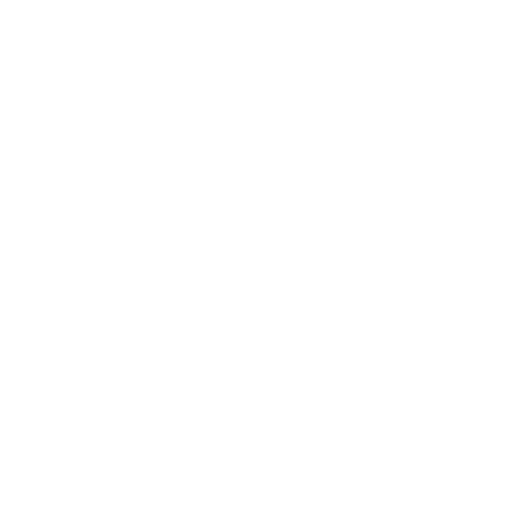
t = 0.00 s
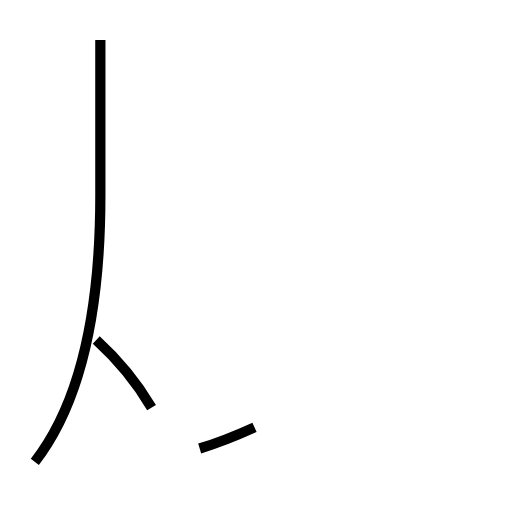
t = 1.70 s
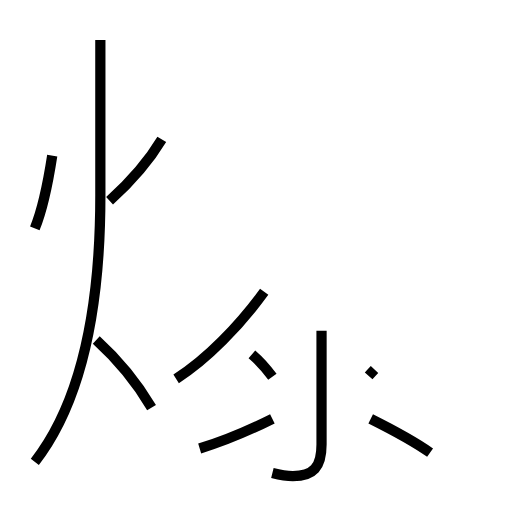
t = 3.44 s
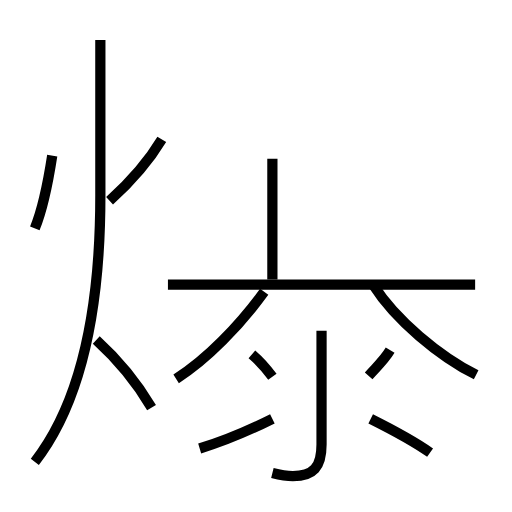
t = 5.16 s
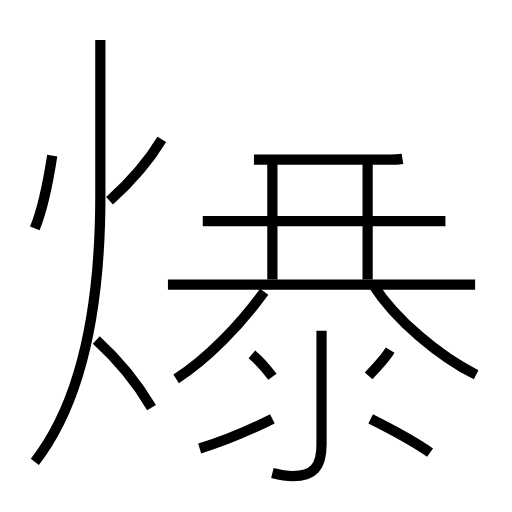
t = 6.66 s
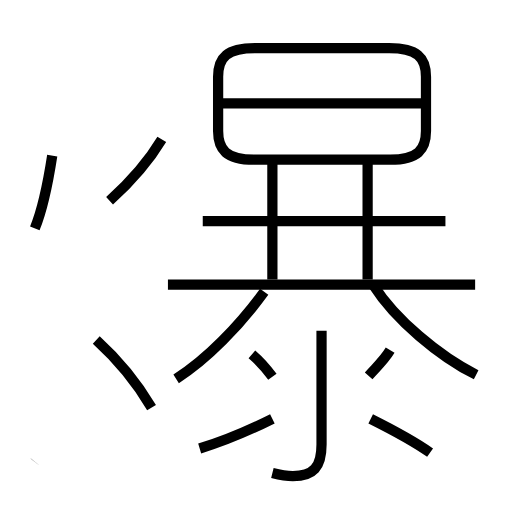
t = 8.58 s

The animated SVG that drew these frames (rendered in a browser with its animation timeline set to each time). Animation: 17 SMIL elements (animate=17); one cycle of 8.58 s.

<?xml version='1.0' encoding='utf-8'?>
<svg viewBox="0.0 -6.0 50.0 50.0" version="1.1" xmlns="http://www.w3.org/2000/svg"><rect x="-1000" y="-1000" width="2000" height="2000" stroke="white" fill="white" /><g style="fill:none;stroke:#000000;stroke-width:1"><path d="M 3.4 1.1 C 7.6 -4.3 9.8 -13.1 9.8 -24.9 L 9.8 -40.1 " transform="translate(0.0 38.0)" stroke-dasharray="42.432781851577886" stroke-dashoffset="42.432781851577886"><animate attributeName="stroke-dashoffset" from="42.432781851577886" to="0" dur="1.2729834555473365s" begin="0s; anim_end.end" fill="freeze" id="anim0" /></path><path d="M 14.8 -4.2 C 13.5 -6.4 11.6 -8.8 9.4 -10.8 " transform="translate(0.0 38.0)" stroke-dasharray="8.557830536362653" stroke-dashoffset="8.557830536362653"><animate attributeName="stroke-dashoffset" from="8.557830536362653" to="0" dur="0.25673491609087956s" begin="anim0.end" fill="freeze" id="anim1" /></path><path d="M 19.5 -0.2 C 21.8 -0.9 24.4 -2.0 26.6 -3.1 " transform="translate(0.0 38.0)" stroke-dasharray="7.677776543316513" stroke-dashoffset="7.677776543316513"><animate attributeName="stroke-dashoffset" from="7.677776543316513" to="0" dur="0.2303332962994954s" begin="anim1.end" fill="freeze" id="anim2" /></path><path d="M 3.4 -21.7 C 4.1 -23.4 4.7 -26.2 5.1 -28.8 " transform="translate(0.0 38.0)" stroke-dasharray="7.31473226791896" stroke-dashoffset="7.31473226791896"><animate attributeName="stroke-dashoffset" from="7.31473226791896" to="0" dur="0.2194419680375688s" begin="anim2.end" fill="freeze" id="anim3" /></path><path d="M 17.2 -7.0 C 20.2 -8.9 23.4 -12.2 25.8 -15.5 " transform="translate(0.0 38.0)" stroke-dasharray="12.156200175913872" stroke-dashoffset="12.156200175913872"><animate attributeName="stroke-dashoffset" from="12.156200175913872" to="0" dur="0.3646860052774161s" begin="anim3.end" fill="freeze" id="anim4" /></path><path d="M 26.6 2.2 C 27.4 2.4 28.0 2.5 28.6 2.5 C 30.6 2.5 31.4 1.6 31.4 -0.6 L 31.4 -11.7 " transform="translate(0.0 38.0)" stroke-dasharray="17.983379875393403" stroke-dashoffset="17.983379875393403"><animate attributeName="stroke-dashoffset" from="17.983379875393403" to="0" dur="0.539501396261802s" begin="anim4.end" fill="freeze" id="anim5" /></path><path d="M 26.6 -7.2 C 26.1 -7.9 25.3 -8.8 24.6 -9.4 " transform="translate(0.0 38.0)" stroke-dasharray="2.9793270081305594" stroke-dashoffset="2.9793270081305594"><animate attributeName="stroke-dashoffset" from="2.9793270081305594" to="0" dur="0.08937981024391678s" begin="anim5.end" fill="freeze" id="anim6" /></path><path d="M 42.0 0.2 C 40.3 -1.0 38.0 -2.2 36.2 -3.1 " transform="translate(0.0 38.0)" stroke-dasharray="6.6789618013864684" stroke-dashoffset="6.6789618013864684"><animate attributeName="stroke-dashoffset" from="6.6789618013864684" to="0" dur="0.20036885404159405s" begin="anim6.end" fill="freeze" id="anim7" /></path><path d="M 10.7 -24.4 C 12.8 -26.3 14.6 -28.4 15.8 -30.4 " transform="translate(0.0 38.0)" stroke-dasharray="7.9018656246328" stroke-dashoffset="7.9018656246328"><animate attributeName="stroke-dashoffset" from="7.9018656246328" to="0" dur="0.237055968738984s" begin="anim7.end" fill="freeze" id="anim8" /></path><path d="M 36.0 -7.3 C 36.8 -8.2 37.5 -8.8 38.1 -9.8 " transform="translate(0.0 38.0)" stroke-dasharray="3.2717959139380235" stroke-dashoffset="3.2717959139380235"><animate attributeName="stroke-dashoffset" from="3.2717959139380235" to="0" dur="0.0981538774181407s" begin="anim8.end" fill="freeze" id="anim9" /></path><path d="M 46.4 -16.2 L 16.4 -16.2 " transform="translate(0.0 38.0)" stroke-dasharray="30.0" stroke-dashoffset="30.0"><animate attributeName="stroke-dashoffset" from="30.0" to="0" dur="0.8999999999999999s" begin="anim9.end" fill="freeze" id="anim10" /></path><path d="M 26.6 -16.7 L 26.6 -28.5 " transform="translate(0.0 38.0)" stroke-dasharray="11.8" stroke-dashoffset="11.8"><animate attributeName="stroke-dashoffset" from="11.8" to="0" dur="0.354s" begin="anim10.end" fill="freeze" id="anim11" /></path><path d="M 46.5 -7.4 C 42.9 -9.2 38.6 -12.8 36.5 -16.1 " transform="translate(0.0 38.0)" stroke-dasharray="13.388072727450648" stroke-dashoffset="13.388072727450648"><animate attributeName="stroke-dashoffset" from="13.388072727450648" to="0" dur="0.40164218182351946s" begin="anim11.end" fill="freeze" id="anim12" /></path><path d="M 43.5 -22.4 L 19.8 -22.4 " transform="translate(0.0 38.0)" stroke-dasharray="23.7" stroke-dashoffset="23.7"><animate attributeName="stroke-dashoffset" from="23.7" to="0" dur="0.711s" begin="anim12.end" fill="freeze" id="anim13" /></path><path d="M 35.9 -16.7 L 35.9 -28.5 " transform="translate(0.0 38.0)" stroke-dasharray="11.8" stroke-dashoffset="11.8"><animate attributeName="stroke-dashoffset" from="11.8" to="0" dur="0.354s" begin="anim13.end" fill="freeze" id="anim14" /></path><path d="M 24.8 -28.4 L 38.1 -28.4 C 40.8 -28.4 41.6 -29.4 41.6 -31.2 L 41.6 -36.5 C 41.6 -38.4 40.7 -39.3 38.0 -39.3 L 24.9 -39.3 C 22.2 -39.3 21.3 -38.4 21.3 -36.5 L 21.3 -31.2 C 21.3 -29.4 22.1 -28.4 24.8 -28.4 Z " transform="translate(0.0 38.0)" stroke-dasharray="57.94726336624275" stroke-dashoffset="57.94726336624275"><animate attributeName="stroke-dashoffset" from="57.94726336624275" to="0" dur="1.7384179009872824s" begin="anim14.end" fill="freeze" id="anim15" /></path><path d="M 42.0 -33.9 L 21.5 -33.9" transform="translate(0.0 38.0)" stroke-dasharray="20.5" stroke-dashoffset="20.5"><animate attributeName="stroke-dashoffset" from="20.5" to="0" dur="0.615s" begin="anim15.end" fill="freeze" id="anim_end" /></path></g></svg>
